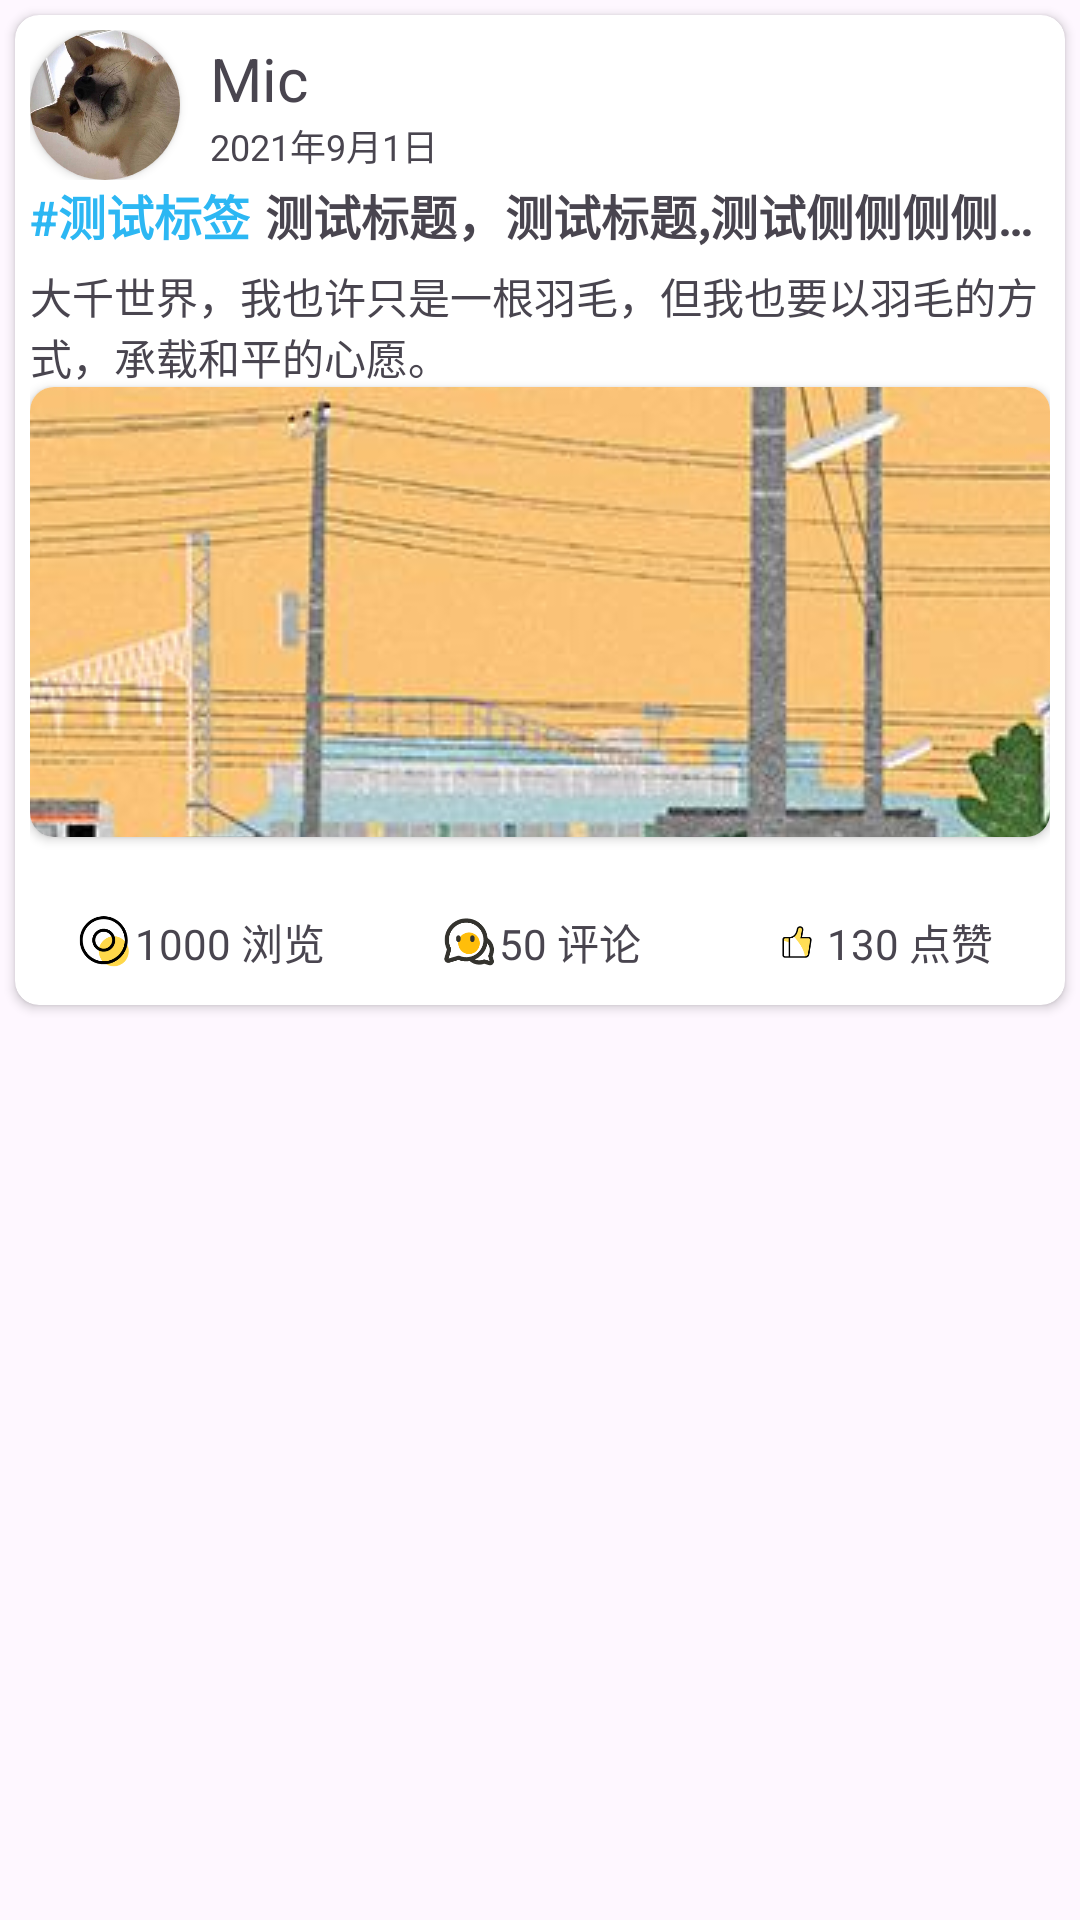

Reconstruct the res/layout file that produces this screen, plus the resources it refers to.
<!-- AndroidManifest.xml: application theme Theme.Yanyuan -->
<!-- res/layout/fragment_tie_zi.xml -->
<?xml version="1.0" encoding="utf-8"?>
<FrameLayout xmlns:android="http://schemas.android.com/apk/res/android"
    xmlns:tools="http://schemas.android.com/tools"
    android:layout_width="match_parent"
    android:layout_height="match_parent"
    xmlns:app="http://schemas.android.com/apk/res-auto"
    tools:context=".TieZi">

    
    <androidx.cardview.widget.CardView
        android:layout_width="match_parent"
        android:layout_height="wrap_content"
        app:cardCornerRadius="8dp"
        android:layout_margin="5dp">
        <LinearLayout
            android:layout_width="match_parent"
            android:layout_height="match_parent"
            android:orientation="vertical"
            android:padding="5dp">

            <androidx.constraintlayout.widget.ConstraintLayout
                android:layout_width="match_parent"
                android:layout_height="50dp"
                android:orientation="horizontal">
                <androidx.cardview.widget.CardView
                    android:id="@+id/touxiang"
                    android:layout_width="50dp"
                    android:layout_height="50dp"
                    app:cardCornerRadius="25dp"
                    app:layout_constraintLeft_toLeftOf="parent"
                    app:layout_constraintTop_toTopOf="parent">
                    <ImageView
                        android:id="@+id/user_tx"
                        android:layout_width="match_parent"
                        android:layout_height="match_parent"
                        android:src="@drawable/user"
                        android:scaleType="fitCenter">
                    </ImageView>
                </androidx.cardview.widget.CardView>

                <LinearLayout
                    android:layout_width="wrap_content"
                    android:layout_height="match_parent"
                    android:orientation="vertical"
                    android:gravity="center_vertical"
                    app:layout_constraintLeft_toRightOf="@id/touxiang"
                    android:layout_marginLeft="10dp">
                    <TextView
                        android:id="@+id/user_name"
                        android:layout_width="wrap_content"
                        android:layout_height="wrap_content"
                        android:text="Mic"
                        android:textSize="20sp"/>
                    <TextView
                        android:id="@+id/time"
                        android:layout_width="wrap_content"
                        android:layout_height="wrap_content"
                        android:text="2021年9月1日"
                        android:textSize="12sp"/>
                </LinearLayout>
            </androidx.constraintlayout.widget.ConstraintLayout>

            <LinearLayout
                android:id="@+id/tiezi"
                android:layout_width="match_parent"
                android:layout_height="270dp"
                android:orientation="vertical">

                <LinearLayout
                    android:layout_width="match_parent"
                    android:layout_height="wrap_content">

                    <TextView
                        android:id="@+id/pindao"
                        android:layout_width="wrap_content"
                        android:layout_height="wrap_content"
                        android:text="#测试标签"
                        android:textColor="#2cb7f3"
                        android:textSize="16sp"
                        android:textStyle="bold" />

                    <TextView
                        android:id="@+id/title"
                        android:layout_width="wrap_content"
                        android:layout_height="wrap_content"
                        android:layout_marginStart="5dp"
                        android:text="测试标题，测试标题,测试侧侧侧侧侧侧侧得到是的是的"
                        android:maxLines="1"
                        android:ellipsize="end"
                        android:textSize="16sp"
                        android:textStyle="bold" />

                </LinearLayout>

                <TextView
                    android:id="@+id/yulan_zhengwen"
                    android:layout_width="match_parent"
                    android:layout_height="wrap_content"
                    android:layout_marginTop="5dp"
                    android:text="大千世界，我也许只是一根羽毛，但我也要以羽毛的方式，承载和平的心愿。"
                    android:maxLines="2"
                    android:minLines="2"
                    android:ellipsize="end"/>

                <androidx.cardview.widget.CardView
                    android:layout_width="match_parent"
                    android:layout_height="150dp"
                    app:cardCornerRadius="8dp">

                    <ImageView
                        android:id="@+id/picture"
                        android:layout_width="match_parent"
                        android:layout_height="match_parent"
                        android:scaleType="center"

                        android:src="@drawable/top" />
                </androidx.cardview.widget.CardView>

                <LinearLayout
                    android:layout_width="match_parent"
                    android:layout_height="50dp"
                    android:layout_marginTop="10dp">
                    
                    <LinearLayout
                        android:layout_width="0dp"
                        android:layout_height="match_parent"
                        android:layout_weight="1"
                        android:gravity="center">

                        <ImageView
                            android:layout_width="20dp"
                            android:layout_height="20dp"
                            android:src="@drawable/liulan"
                            android:scaleType="fitXY"/>

                        <TextView
                            android:id="@+id/count_liulan"
                            android:layout_width="wrap_content"
                            android:layout_height="wrap_content"
                            android:text="1000 浏览"/>

                    </LinearLayout>

                    <LinearLayout
                        android:layout_width="0dp"
                        android:layout_height="match_parent"
                        android:layout_weight="1"
                        android:gravity="center">

                        <ImageView
                            android:layout_width="20dp"
                            android:layout_height="20dp"
                            android:src="@drawable/pinglun"
                            android:scaleType="fitXY"/>

                        <TextView
                            android:id="@+id/count_pinglun"
                            android:layout_width="wrap_content"
                            android:layout_height="wrap_content"
                            android:text="50 评论"/>

                    </LinearLayout>

                    <LinearLayout
                        android:layout_width="0dp"
                        android:layout_height="match_parent"
                        android:layout_weight="1"
                        android:gravity="center">

                        <ImageView
                            android:layout_width="20dp"
                            android:layout_height="20dp"
                            android:scaleType="fitXY"
                            android:src="@drawable/dianzan2"/>

                        <TextView
                            android:id="@+id/count_dianzan"
                            android:layout_width="wrap_content"
                            android:layout_height="wrap_content"
                            android:text="130 点赞"/>

                    </LinearLayout>

                </LinearLayout>
            </LinearLayout>

        </LinearLayout>

        
    </androidx.cardview.widget.CardView>


</FrameLayout>
<!-- resources referenced by this layout -->
<resources>
  <!-- drawable dianzan2: png bitmap (drawable, 2241 bytes) -->
  <!-- drawable liulan: png bitmap (drawable, 6160 bytes) -->
  <!-- drawable pinglun: png bitmap (drawable, 4617 bytes) -->
  <!-- drawable top: jpeg bitmap (drawable, 40646 bytes) -->
  <!-- drawable user: png bitmap (drawable, 48761 bytes) -->
  <style name="Theme.Yanyuan" parent="Base.Theme.Yanyuan" />
  <style name="Base.Theme.Yanyuan" parent="Theme.Material3.DayNight.NoActionBar">
          
          
      </style>
</resources>
